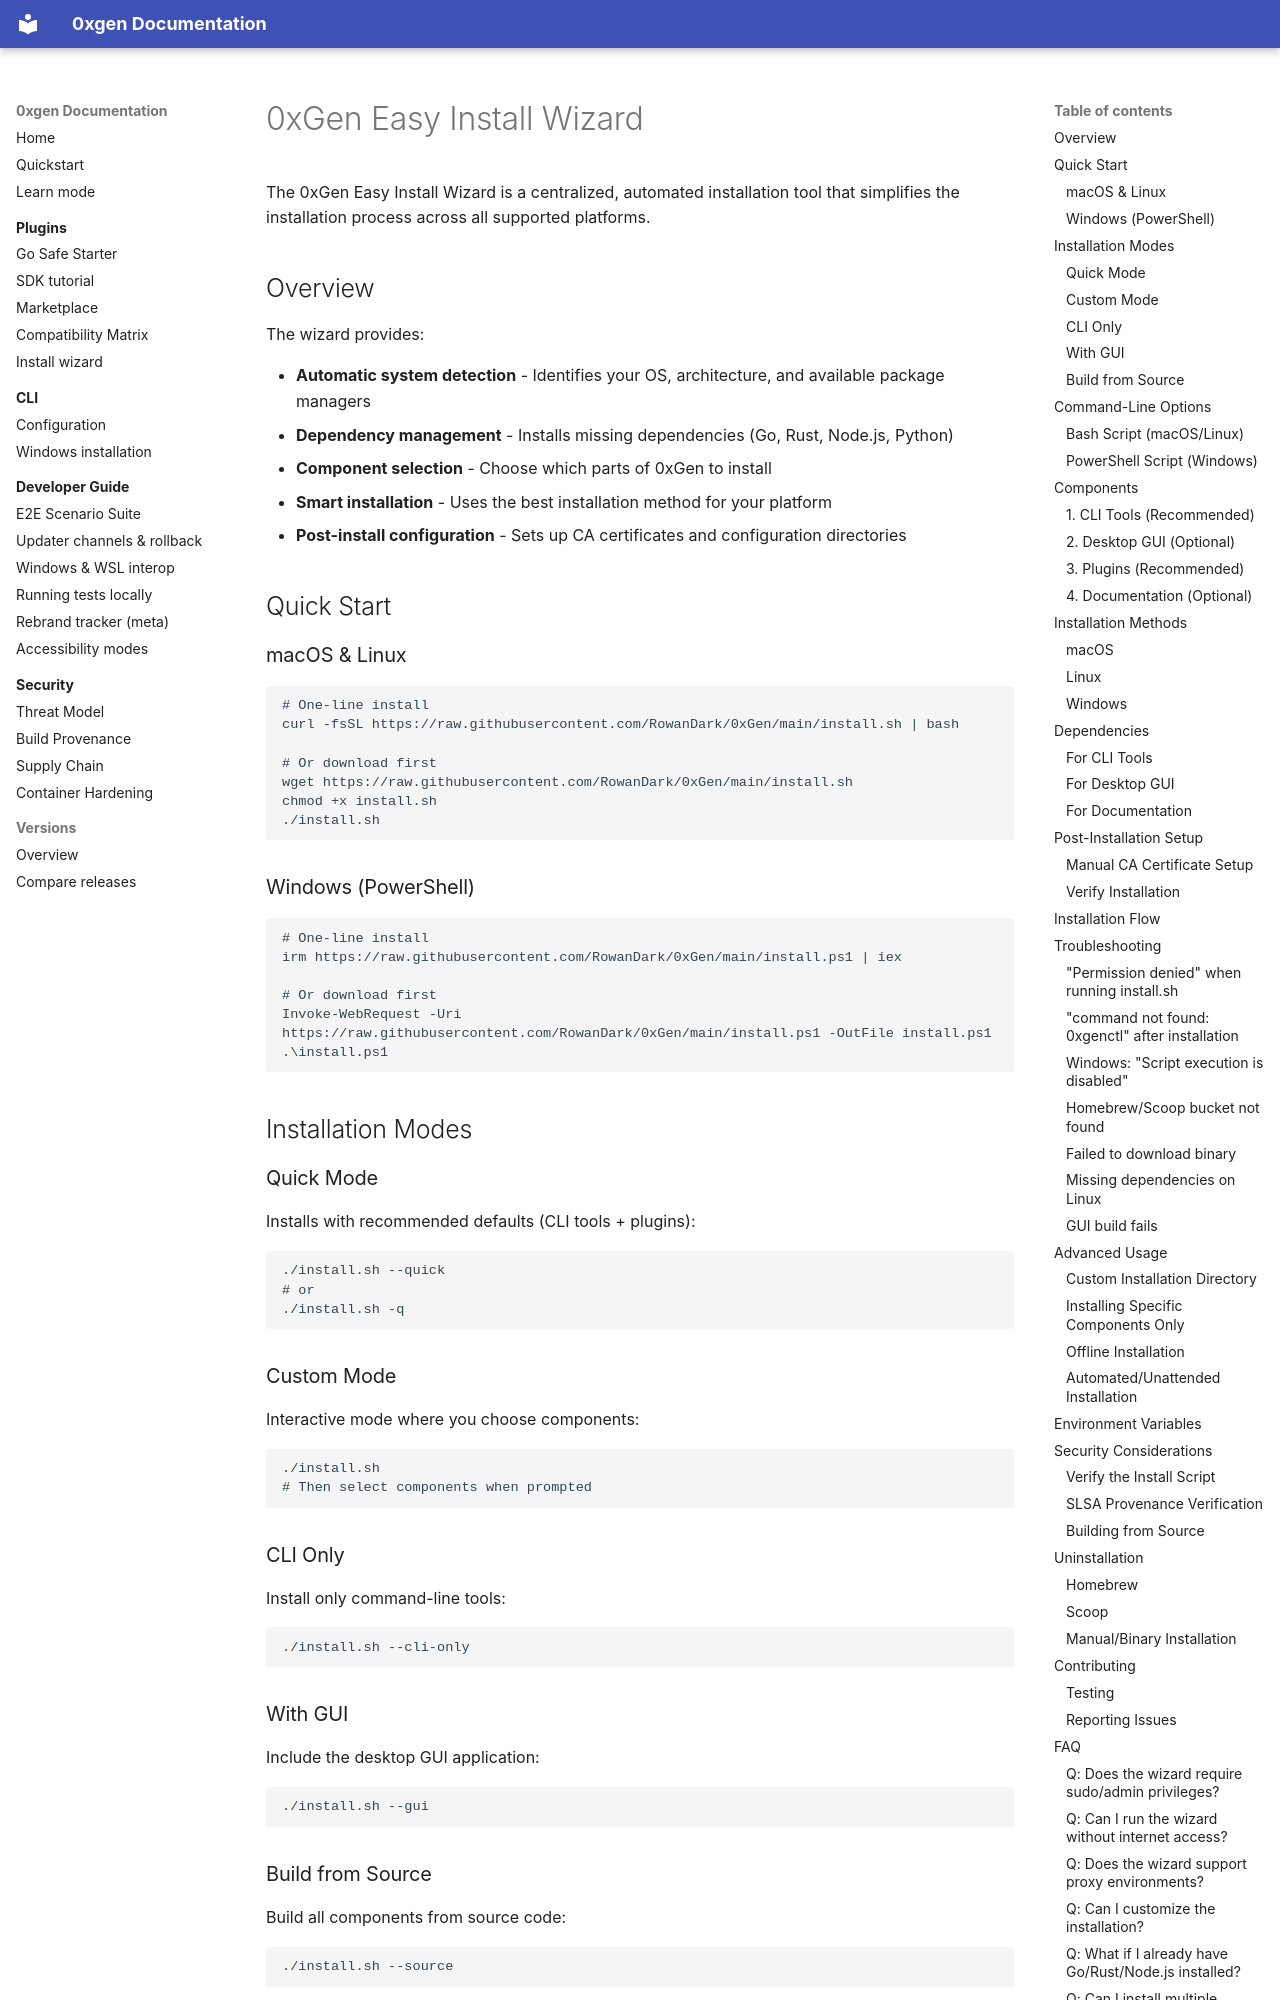

repository: RowanDark/0xGen · page: en/INSTALL_WIZARD/index.html · generator: mkdocs

# 0xGen Easy Install Wizard

The 0xGen Easy Install Wizard is a centralized, automated installation tool that simplifies the installation process across all supported platforms.

## Overview

The wizard provides:

- **Automatic system detection** - Identifies your OS, architecture, and available package managers
- **Dependency management** - Installs missing dependencies (Go, Rust, Node.js, Python)
- **Component selection** - Choose which parts of 0xGen to install
- **Smart installation** - Uses the best installation method for your platform
- **Post-install configuration** - Sets up CA certificates and configuration directories

## Quick Start

### macOS & Linux

```bash
# One-line install
curl -fsSL https://raw.githubusercontent.com/RowanDark/0xGen/main/install.sh | bash

# Or download first
wget https://raw.githubusercontent.com/RowanDark/0xGen/main/install.sh
chmod +x install.sh
./install.sh
```

### Windows (PowerShell)

```powershell
# One-line install
irm https://raw.githubusercontent.com/RowanDark/0xGen/main/install.ps1 | iex

# Or download first
Invoke-WebRequest -Uri https://raw.githubusercontent.com/RowanDark/0xGen/main/install.ps1 -OutFile install.ps1
.\install.ps1
```

## Installation Modes

### Quick Mode

Installs with recommended defaults (CLI tools + plugins):

```bash
./install.sh --quick
# or
./install.sh -q
```

### Custom Mode

Interactive mode where you choose components:

```bash
./install.sh
# Then select components when prompted
```

### CLI Only

Install only command-line tools:

```bash
./install.sh --cli-only
```

### With GUI

Include the desktop GUI application:

```bash
./install.sh --gui
```

### Build from Source

Build all components from source code:

```bash
./install.sh --source
```

## Command-Line Options
